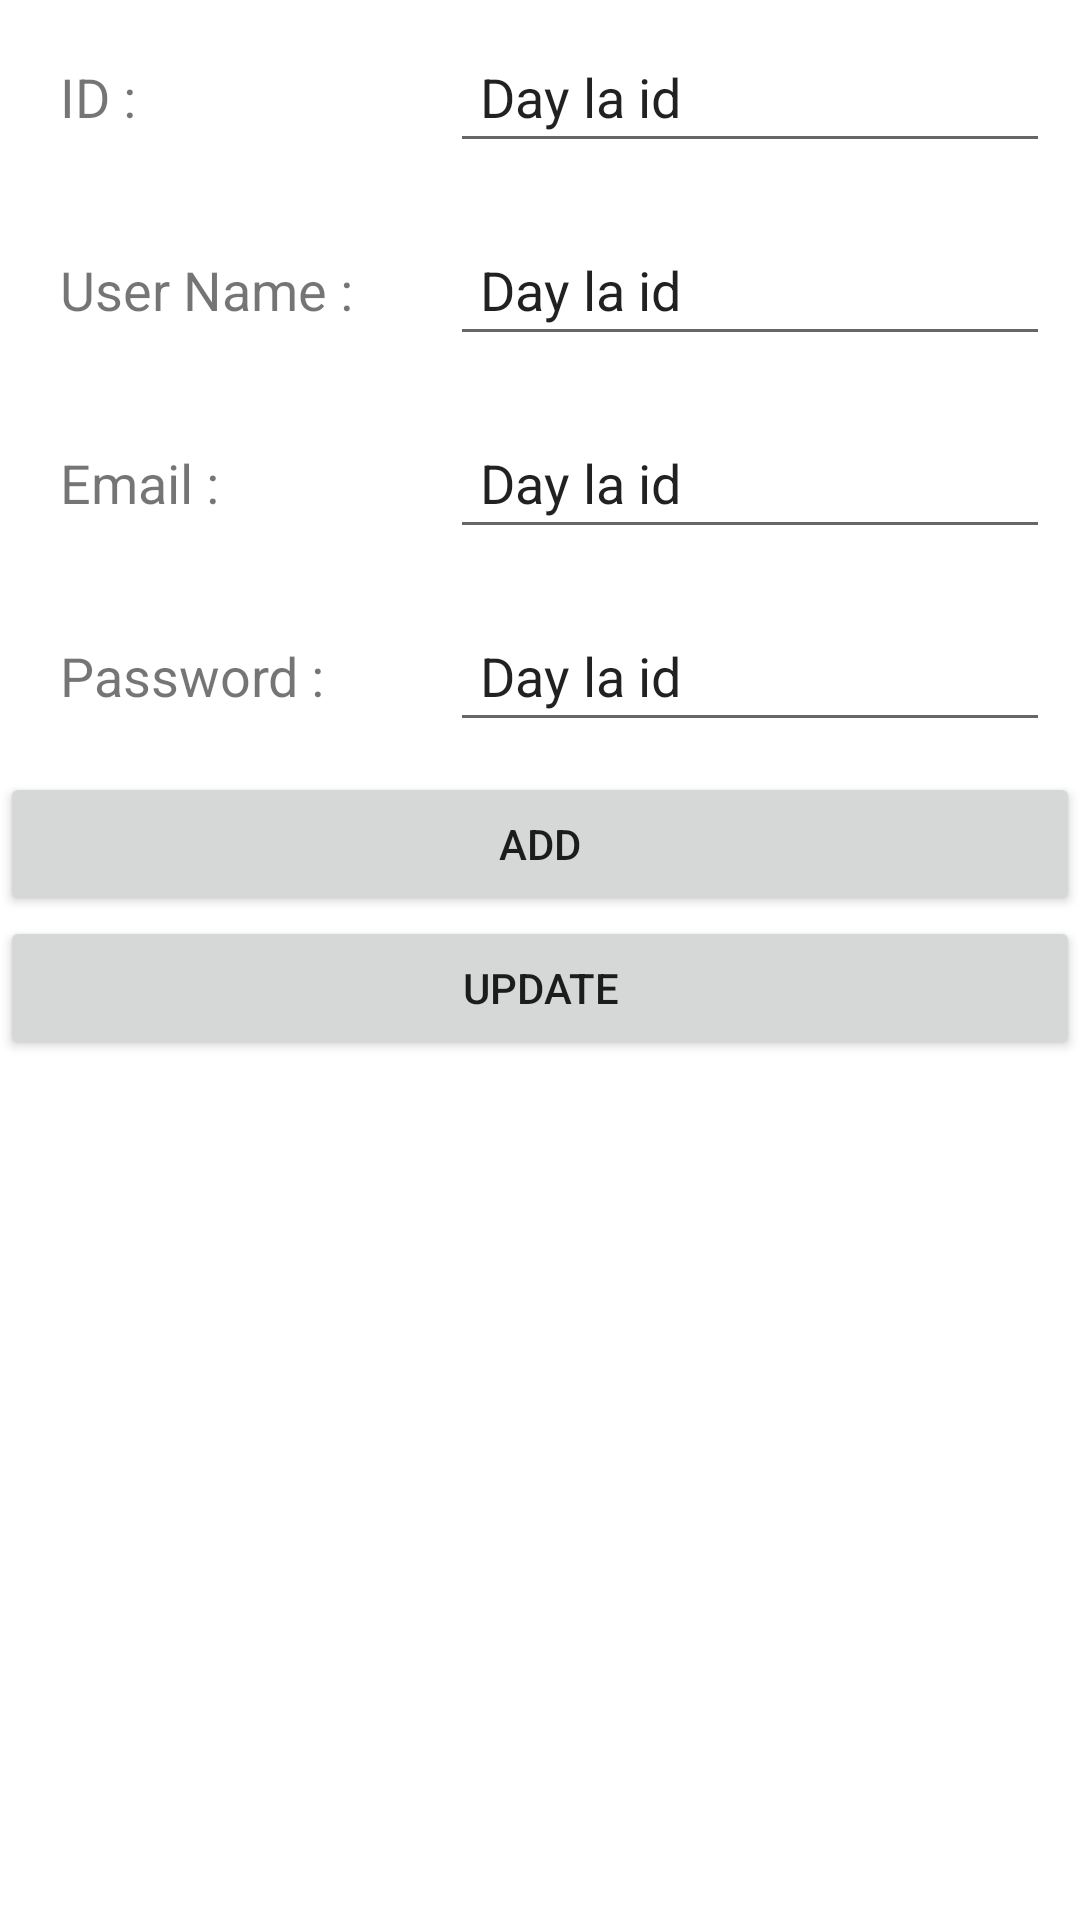

Produce the Android XML layout that renders to this screen, including the resource entries it uses.
<!-- AndroidManifest.xml: application theme Theme.Retrofit_GET_UPDATE_ADD -->
<!-- res/layout/fragment__list.xml -->
<?xml version="1.0" encoding="utf-8"?>
<LinearLayout xmlns:android="http://schemas.android.com/apk/res/android"
    xmlns:tools="http://schemas.android.com/tools"
    android:layout_width="match_parent"
    android:layout_height="match_parent"
    android:orientation="vertical"
    android:id="@+id/layoutFragmentUser"
    tools:context=".Fragment.Fragment_User">

    <LinearLayout
        android:layout_width="match_parent"
        android:layout_height="wrap_content"
        android:orientation="horizontal">

        <TextView
            android:layout_width="120dp"
            android:layout_height="wrap_content"
            android:layout_margin="10dp"
            android:padding="10dp"
            android:text="ID :"
            android:textSize="18dp" />

        <EditText
            android:id="@+id/edtID"
            android:layout_width="match_parent"
            android:layout_height="wrap_content"
            android:layout_margin="10dp"
            android:padding="10dp"
            android:text="Day la id" />
    </LinearLayout>

    <LinearLayout
        android:layout_width="match_parent"
        android:layout_height="wrap_content"
        android:orientation="horizontal">

        <TextView
            android:layout_width="120dp"
            android:layout_height="wrap_content"
            android:layout_margin="10dp"
            android:padding="10dp"
            android:text="User Name :"
            android:textSize="18dp" />

        <EditText
            android:id="@+id/edtUserName"
            android:layout_width="match_parent"
            android:layout_height="wrap_content"
            android:layout_margin="10dp"
            android:padding="10dp"
            android:text="Day la id" />
    </LinearLayout>

    <LinearLayout
        android:layout_width="match_parent"
        android:layout_height="wrap_content"
        android:orientation="horizontal">

        <TextView
            android:layout_width="120dp"
            android:layout_height="wrap_content"
            android:layout_margin="10dp"
            android:padding="10dp"
            android:text="Email :"
            android:textSize="18dp" />

        <EditText
            android:id="@+id/edtEmail"
            android:layout_width="match_parent"
            android:layout_height="wrap_content"
            android:layout_margin="10dp"
            android:padding="10dp"
            android:text="Day la id" />
    </LinearLayout>

    <LinearLayout
        android:layout_width="match_parent"
        android:layout_height="wrap_content"
        android:orientation="horizontal">

        <TextView
            android:layout_width="120dp"
            android:layout_height="wrap_content"
            android:layout_margin="10dp"
            android:padding="10dp"
            android:text="Password :"
            android:textSize="18dp" />

        <EditText
            android:id="@+id/edtPassword"
            android:layout_width="match_parent"
            android:layout_height="wrap_content"
            android:layout_margin="10dp"
            android:padding="10dp"
            android:text="Day la id" />
    </LinearLayout>

    <RelativeLayout
        android:layout_width="match_parent"
        android:layout_height="match_parent">

        <Button
            android:id="@+id/btnADD"
            android:layout_width="match_parent"
            android:layout_height="wrap_content"
            android:text="ADD" />

        <Button
            android:id="@+id/btnUpdate"
            android:layout_width="match_parent"
            android:layout_height="wrap_content"
            android:layout_below="@+id/btnADD"
            android:text="UPDATE" />
    </RelativeLayout>
</LinearLayout>
<!-- resources referenced by this layout -->
<resources>
  <style name="Theme.Retrofit_GET_UPDATE_ADD" parent="Theme.MaterialComponents.DayNight.DarkActionBar">
          
          <item name="colorPrimary">@color/purple_500</item>
          <item name="colorPrimaryVariant">@color/purple_700</item>
          <item name="colorOnPrimary">@color/white</item>
          
          <item name="colorSecondary">@color/teal_200</item>
          <item name="colorSecondaryVariant">@color/teal_700</item>
          <item name="colorOnSecondary">@color/black</item>
          
          <item name="android:statusBarColor" tools:targetApi="l">?attr/colorPrimaryVariant</item>
          
      </style>
  <!-- not gathered from this repository: default colours our renderer supplied (Android Studio template values) -->
  <color name="purple_500">#FF6200EE</color>
  <color name="purple_700">#FF3700B3</color>
  <color name="teal_200">#FF03DAC5</color>
  <color name="teal_700">#FF018786</color>
  <color name="black">#FF000000</color>
  <color name="white">#FFFFFFFF</color>
</resources>
